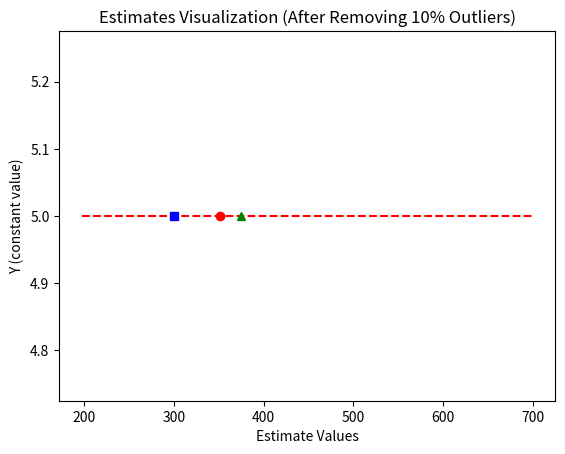

Write Python code to recreate this figure.
# -*- coding: utf-8 -*-
"""
Created on Sat Nov 16 12:53:39 2024

[redacted]
"""

import statistics
import matplotlib.pyplot as plt
# List of estimates provided by 75 people
Estimates=[1000, 1010, 1786, 2000, 1500, 1500, 100, 120, 150, 150, 150, 170, 175, 180, 197, 200, 200, 200, 200, 200, 200, 220, 220, 220, 220, 234, 250, 250, 250, 250, 250, 250, 250, 250, 250, 250, 250, 263, 270, 275, 275, 285, 300, 300, 300, 300, 300, 300, 320, 325, 350, 350, 350, 350, 400, 400, 400, 400, 400, 400, 400, 450, 467, 500, 500, 500, 500, 500, 500, 500, 550, 550, 550, 600, 600, 600, 650, 700, 700, 720]
# Empty list for y-values
y=[]
# Sort the estimates list in ascending order
Estimates.sort()
# calculate 10% of the total number of elements
tv=int(0.1 * len(Estimates))
#remove the bottom 10% to eliminate underestimations
Estimates=Estimates[tv:]
#remove the top 10% to eliminate overestimations
Estimates=Estimates[:len(Estimates)-tv]
for i in range(len(Estimates)):
    y.append(5)
plt.plot(Estimates,y,'r--')
plt.plot([statistics.mean(Estimates)],[5],'ro')
plt.plot([statistics.median(Estimates)],[5],'bs')
plt.plot([375],[5],'g^')
plt.xlabel("Estimate Values")
plt.ylabel("Y (constant value)")
plt.title("Estimates Visualization (After Removing 10% Outliers)")

# Display the plot
plt.show()